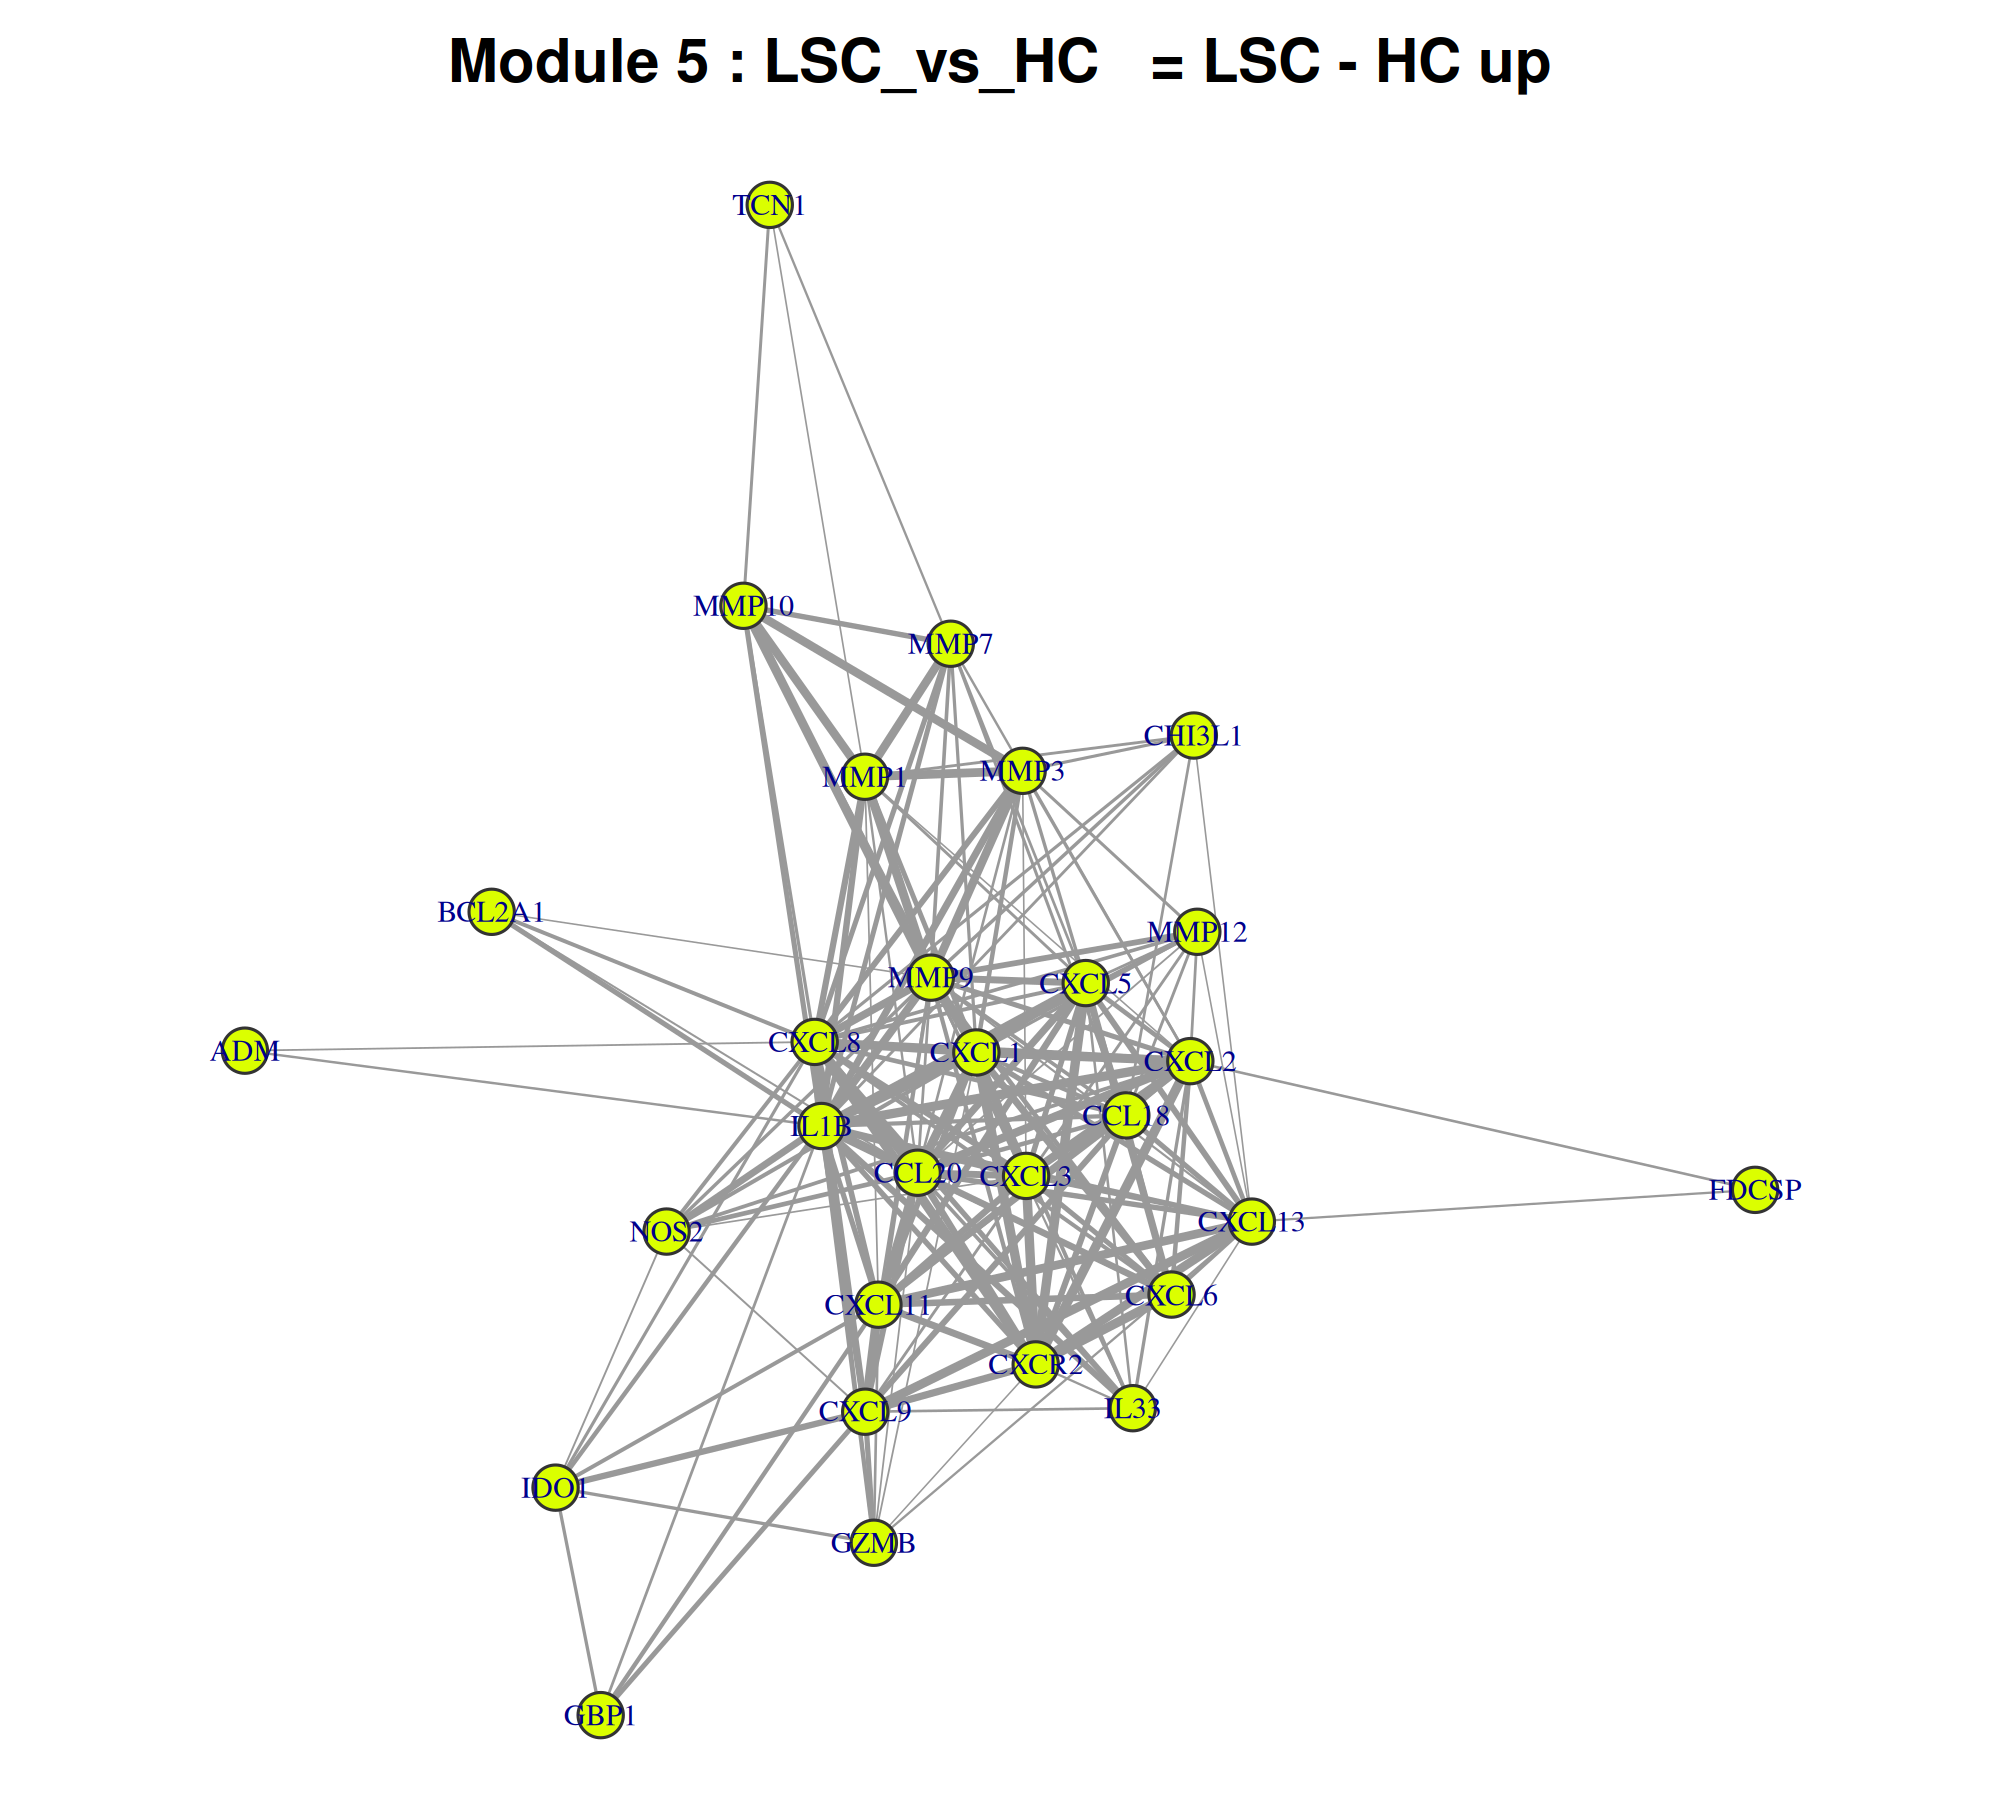

The table this chart was drawn from, first rows:
gene, degree, clustering_coeff, module
IL1B, 26, 0.4677, Module_5
CXCL8, 24, 0.4855, Module_5
MMP9, 22, 0.5887, Module_5
CCL20, 20, 0.6526, Module_5
CXCL1, 20, 0.6474, Module_5
CXCL2, 19, 0.655, Module_5
CXCL13, 17, 0.6397, Module_5
CXCL5, 17, 0.7721, Module_5
CXCL11, 17, 0.6912, Module_5
CCL18, 16, 0.7583, Module_5
CXCL3, 15, 0.8286, Module_5
CXCR2, 15, 0.8381, Module_5
MMP1, 14, 0.6813, Module_5
CXCL9, 14, 0.6264, Module_5
CXCL6, 12, 0.9848, Module_5
MMP3, 12, 0.7879, Module_5
MMP12, 11, 0.8727, Module_5
MMP7, 10, 0.7556, Module_5
IL33, 10, 0.9111, Module_5
GZMB, 9, 0.8333, Module_5
NOS2, 9, 0.7778, Module_5
MMP10, 8, 0.7857, Module_5
CHI3L1, 7, 0.7619, Module_5
IDO1, 7, 0.7619, Module_5
BCL2A1, 4, 1, Module_5
GBP1, 4, 1, Module_5
TCN1, 3, 1, Module_5
FDCSP, 2, 1, Module_5
ADM, 2, 1, Module_5
